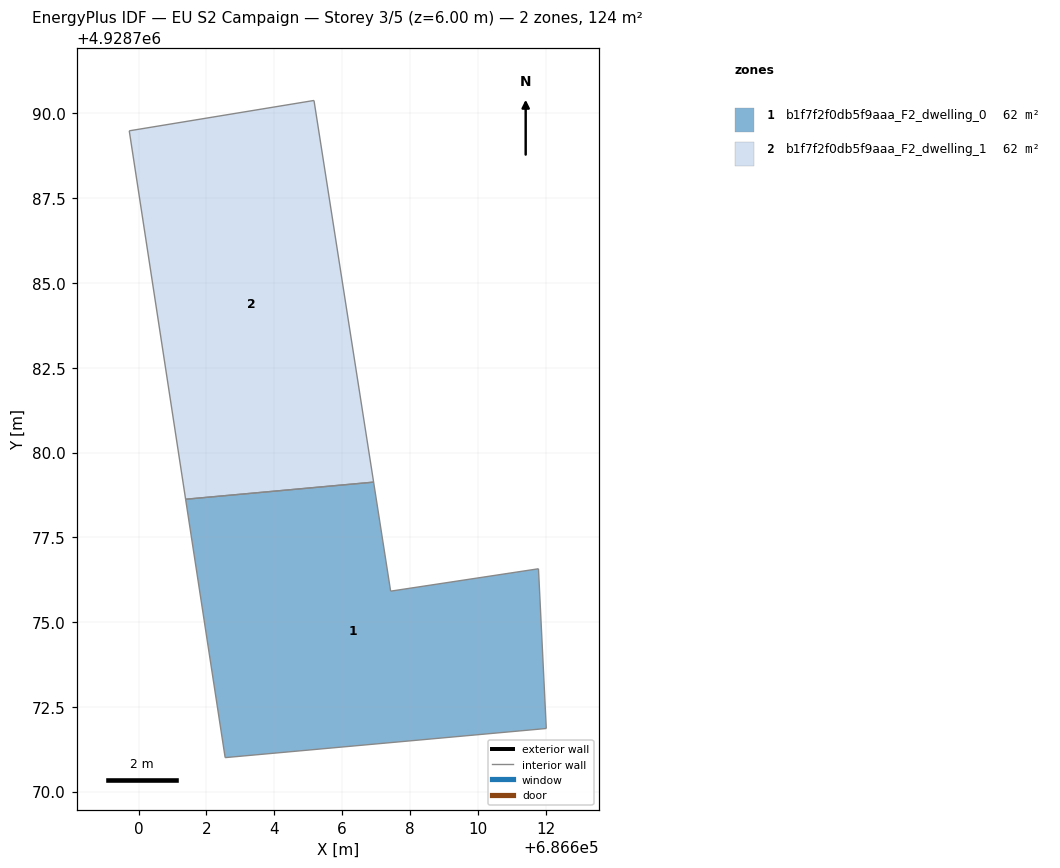
=== STOREY PLAN SPEC (per zone: floor XY polygon, exterior-wall plan segments, windows/doors) ===
zone 1: b1f7f2f0db5f9aaa_F2_dwelling_0  (62.0 m²)
  floor: (686611.79, 4928776.57) (686612.02, 4928771.86) (686602.55, 4928771.00) (686601.39, 4928778.62) (686606.93, 4928779.13) (686607.43, 4928775.91)
  interior walls: 6
zone 2: b1f7f2f0db5f9aaa_F2_dwelling_1  (62.0 m²)
  floor: (686605.17, 4928790.38) (686606.93, 4928779.13) (686601.39, 4928778.62) (686599.72, 4928789.49)
  interior walls: 4

=== DERIVED (storey summary) ===
Building: EU S2 Campaign
Storey: 3 of 5  (floor level z = 6.00 m)
Storey gross floor area: 124.0 m²
Zones on this storey: 2
  - b1f7f2f0db5f9aaa_F2_dwelling_0: floor 62.0 m²
  - b1f7f2f0db5f9aaa_F2_dwelling_1: floor 62.0 m²
Zone adjacency (shared interzone walls):
  - b1f7f2f0db5f9aaa_F2_dwelling_0 ↔ b1f7f2f0db5f9aaa_F2_dwelling_1